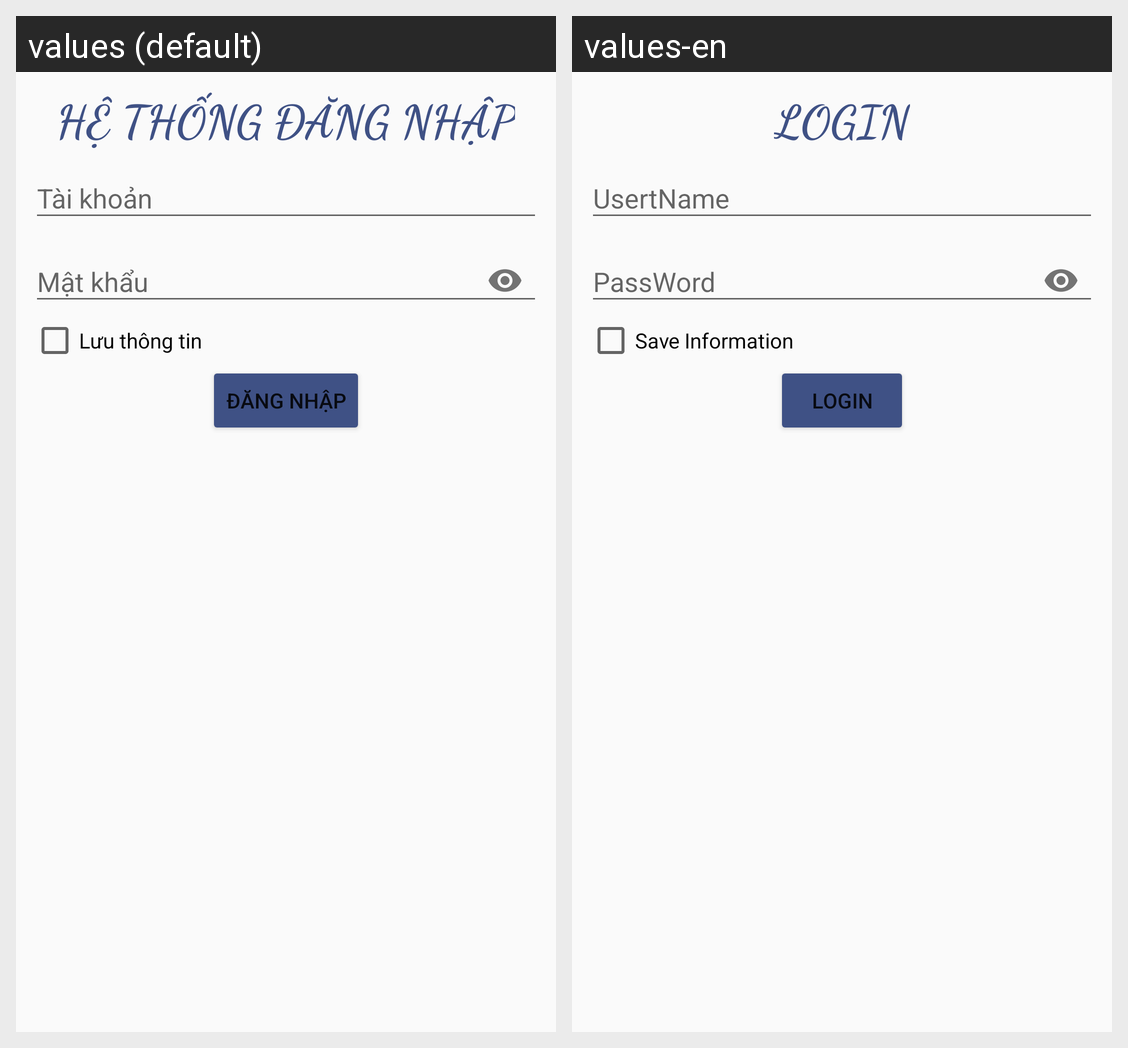

This grid shows one Android layout under two languages. Give, for every string resource on the screen, its name, the default text and each shown locale's text.
Android screen res/layout/activity_main.xml rendered under 2 locales, left to right: values (default), values-en. Device: Nexus 5 (rendered at 1080×1920; each locale shown at half size, 540×960, under a caption strip naming it); theme Theme.HeThongQuanLy.
Strings drawn on this screen, with the default value and each locale's value (text and hints the layout hard-codes, and strings that could not be matched under every locale, appear in the picture but are not listed):

textViewDangNhap
  values: HỆ THỐNG ĐĂNG NHẬP
  values-en: LOGIN

inputEditTaiKhoan
  values: Tài khoản
  values-en: UsertName

inputEditMatKhau
  values: Mật khẩu
  values-en: PassWord

checkBoxLuu
  values: Lưu thông tin
  values-en: Save Information

buttonDangNhap
  values: Đăng nhập
  values-en: Login
